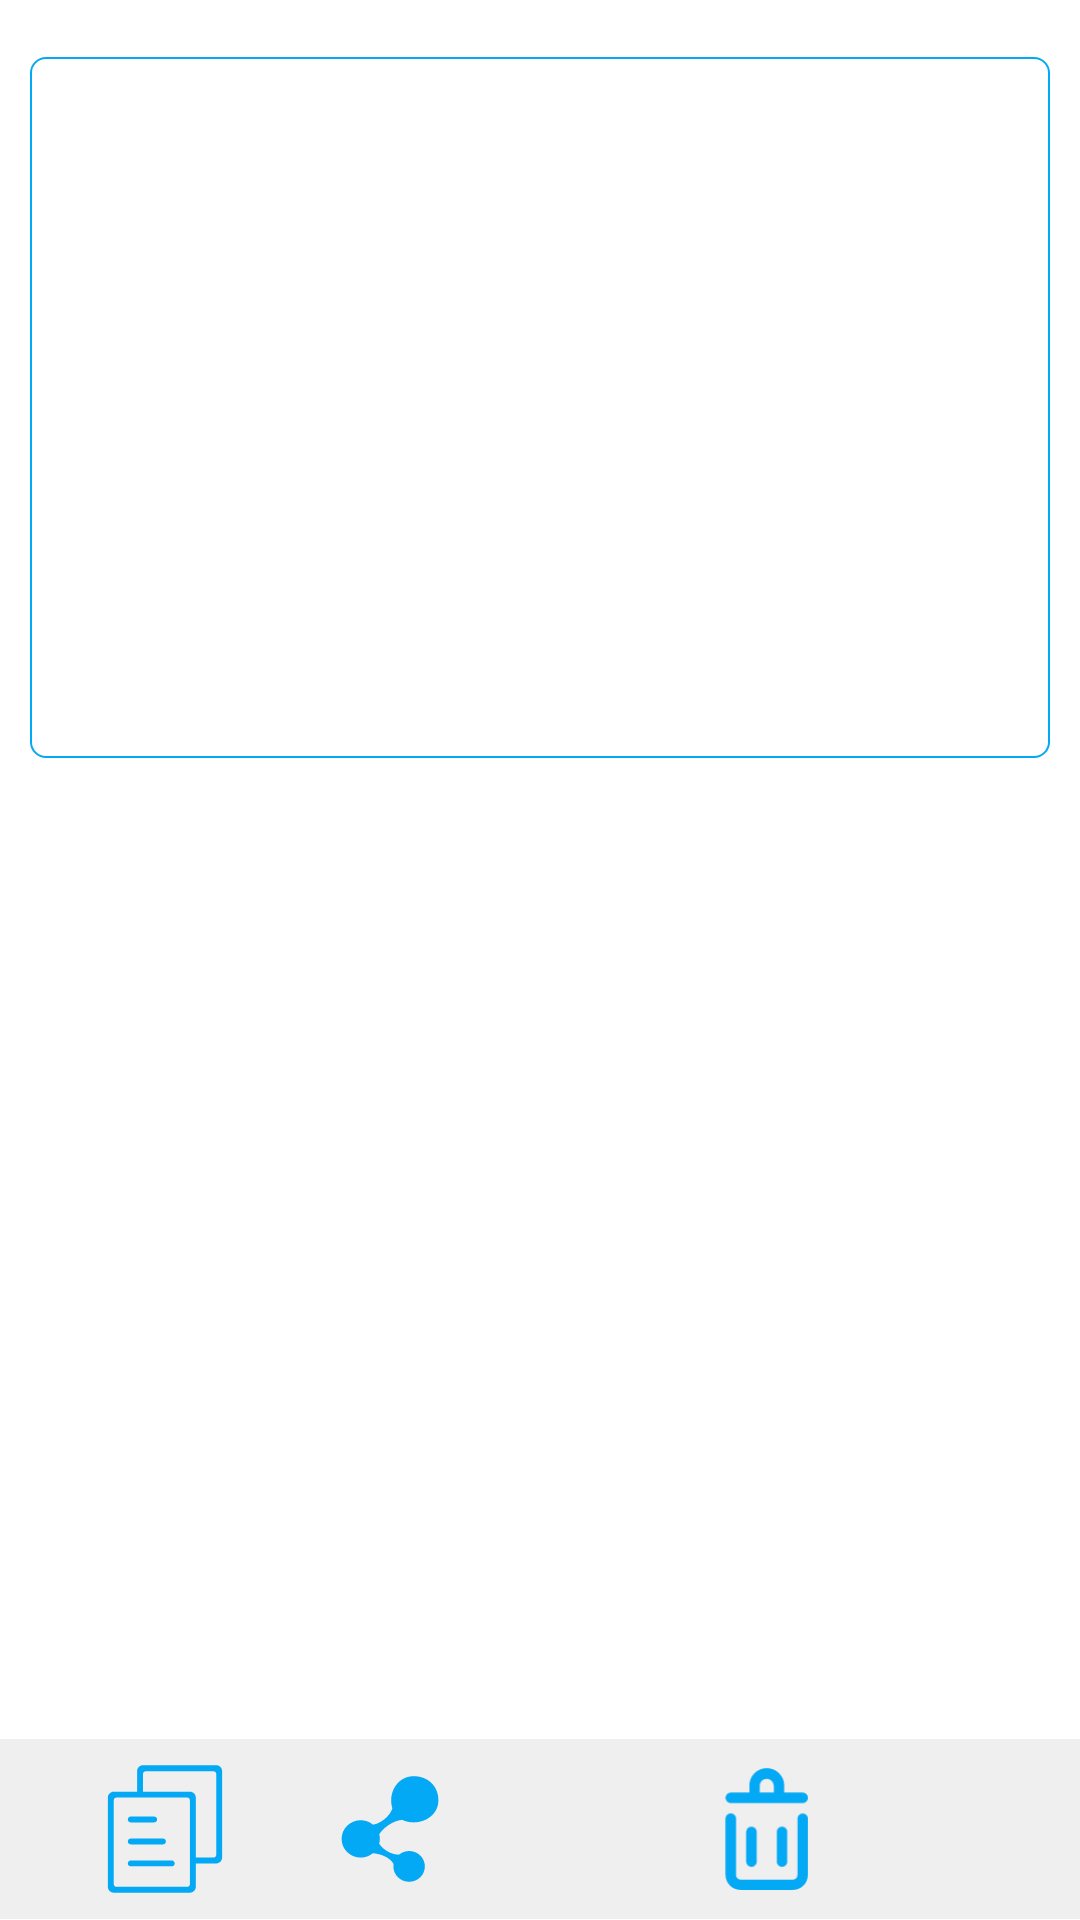

Produce the Android XML layout that renders to this screen, including the resource entries it uses.
<!-- AndroidManifest.xml: application theme AppTheme -->
<!-- res/layout/fragment_result.xml -->
<?xml version="1.0" encoding="utf-8"?>
<LinearLayout xmlns:android="http://schemas.android.com/apk/res/android"
    xmlns:tools="http://schemas.android.com/tools"
    android:id="@+id/resultLayout"
    android:layout_width="match_parent"
    android:layout_height="match_parent"
    android:background="@android:color/white"
    android:orientation="vertical">

    <TextView
        android:id="@+id/timeTv"
        android:layout_width="wrap_content"
        android:layout_height="wrap_content"
        android:layout_marginStart="10dp"
        tools:text="用时 00:00:00" />

    <EditText
        android:id="@+id/resultEt"
        android:layout_width="match_parent"
        android:layout_height="0dp"
        android:layout_marginLeft="10dp"
        android:layout_marginRight="10dp"
        android:layout_weight="0.5"
        android:background="@drawable/bg_edit"
        android:gravity="top|start"
        android:inputType="textMultiLine"
        android:labelFor="@+id/resultEt"
        android:padding="5dp"
        android:textColor="@color/colorPrimaryText"
        android:textSize="14sp" />

    <ImageView
        android:id="@+id/srcIv"
        android:layout_width="wrap_content"
        android:layout_height="0dp"
        android:layout_gravity="center_horizontal"
        android:layout_weight="0.7"
        android:contentDescription="@null"
        android:minWidth="300dp"
        android:padding="10dp" />

    <include layout="@layout/view_more" />

</LinearLayout>
<!-- res/layout/view_more.xml (included above) -->
<?xml version="1.0" encoding="utf-8"?>
<merge xmlns:android="http://schemas.android.com/apk/res/android"
    xmlns:app="http://schemas.android.com/apk/res-auto">

    <android.support.constraint.ConstraintLayout
        android:layout_width="match_parent"
        android:layout_height="wrap_content"
        android:background="@color/colorWhiteLite"
        android:padding="5dp">

        <ImageButton
            android:id="@+id/copyBtn"
            style="@style/ImageButtonStyle.50"
            android:contentDescription="@null"
            app:srcCompat="@drawable/ic_result_copy"
            app:layout_constraintBottom_toBottomOf="parent"
            app:layout_constraintEnd_toStartOf="@+id/shareBtn"
            app:layout_constraintStart_toStartOf="parent"
            app:layout_constraintTop_toTopOf="parent" />


        <ImageButton
            android:id="@+id/shareBtn"
            style="@style/ImageButtonStyle.50"
            android:contentDescription="@null"
            android:padding="3dp"
            app:srcCompat="@drawable/ic_result_share"
            app:layout_constraintBottom_toBottomOf="parent"
            app:layout_constraintEnd_toStartOf="@+id/deleteBtn"
            app:layout_constraintStart_toStartOf="@+id/copyBtn"
            app:layout_constraintTop_toTopOf="parent" />

        <ImageButton
            android:id="@+id/deleteBtn"
            style="@style/ImageButtonStyle.50"
            android:contentDescription="@null"
            android:padding="4dp"
            app:srcCompat="@drawable/ic_result_delete"
            app:layout_constraintBottom_toBottomOf="parent"
            app:layout_constraintEnd_toEndOf="parent"
            app:layout_constraintStart_toEndOf="@+id/shareBtn"
            app:layout_constraintTop_toTopOf="parent" />

    </android.support.constraint.ConstraintLayout>

</merge>
<!-- resources referenced by this layout -->
<resources>
  <color name="colorPrimaryText">#212121</color>
  <color name="colorWhiteLite">#EFEFEF</color>
  <!-- drawable bg_edit (drawable) -->
  <?xml version="1.0" encoding="utf-8"?>
  <shape xmlns:android="http://schemas.android.com/apk/res/android"
      android:shape="rectangle">
  
      <stroke
          android:width="2px"
          android:color="@color/colorPrimary" />
      <corners android:radius="5dp" />
  
  </shape>
  <!-- drawable ic_result_copy (drawable) -->
  <vector xmlns:android="http://schemas.android.com/apk/res/android"
      android:width="80dp"
      android:height="80dp"
      android:viewportHeight="1024.0"
      android:viewportWidth="1024.0">
      <path
          android:fillColor="#03A9F4"
          android:pathData="M862,77h-500.3c-22.1,0 -40,17.9 -40,40v160h40V137c0,-11 9,-20 20,-20H842c11.1,0 20,9 20,20v550c0,11 -9,20 -20,20H703v40h159C884.1,747 902,729.1 902,707V117c0,-22.1 -17.9,-40 -40,-40z" />
      <path
          android:fillColor="#03A9F4"
          android:pathData="M682.4,257L162,257C139.9,257 122,274.9 122,297v610c0,22.1 17.9,40 40,40h520.4c22.1,0 40,-17.9 40,-40L722.4,297c0,-22.1 -17.9,-40 -40,-40zM682.4,887c0,11 -9,20 -20,20L182,907c-11.1,0 -20,-9 -20,-20L162,317c0,-11 9,-20 20,-20h480.3c11.1,0 20,9 20,20v570z" />
      <path
          android:fillColor="#03A9F4"
          android:pathData="M558.2,727H278.2c-11,0 -20,9 -20,20s9,20 20,20h280c11,0 20,-9 20,-20s-9,-20 -20,-20zM498.2,577H278.2c-11,0 -20,9 -20,20s9,20 20,20h220c11,0 20,-9 20,-20s-9,-20 -20,-20zM438.2,427H278.2c-11,0 -20,9 -20,20s9,20 20,20h160c11,0 20,-9 20,-20s-9,-20 -20,-20z" />
  </vector>
  <!-- drawable ic_result_share (drawable) -->
  <vector xmlns:android="http://schemas.android.com/apk/res/android"
      android:width="80dp"
      android:height="80dp"
      android:viewportHeight="1024.0"
      android:viewportWidth="1024.0">
      <path
          android:fillColor="#03A9F4"
          android:pathData="M606.1,440.7c25.3,12.7 55.1,20.1 89.3,20.1 96.5,0 192.1,-65.9 192.1,-170.7C887.5,180.2 807.9,102.4 695.4,102.4c-107.1,0 -174.6,93.5 -174.6,187.7 0,23 3.8,43.7 10,62.7 -22.7,64.1 -93.7,117 -150.3,125.7C354.5,457.1 321.5,443.7 285,443.7 203,443.7 136.5,508.7 136.5,588.8s66.5,145.1 148.4,145.1c36.1,0 68.8,-13.1 94.5,-34.1 66.5,6.6 131.6,32.8 160.6,83.6 -1,6.1 -1.9,12.3 -1.9,18.7 0,66 54.7,119.5 122.2,119.5 67.5,0 122.2,-53.5 122.2,-119.5S728,682.7 660.4,682.7c-29.8,0 -56.8,10.9 -78,28.2 -51.2,1.1 -115.5,-28.7 -154.7,-84.4 3.3,-12 5.7,-24.5 5.7,-37.6 0,-12.3 -2,-24.1 -5,-35.5C459.7,501.6 533.1,448.8 606.1,440.7z" />
  </vector>
  <style name="ImageButtonStyle.50">
          <item name="android:layout_width">@dimen/size_50dp</item>
          <item name="android:layout_height">@dimen/size_50dp</item>
      </style>
  <style name="AppTheme" parent="Theme.AppCompat.Light.NoActionBar">
          
          <item name="colorPrimary">@color/colorPrimary</item>
          <item name="colorPrimaryDark">@color/colorPrimaryDark</item>
          <item name="colorAccent">@color/colorAccent</item>
          <item name="android:textColorPrimary">@android:color/white</item>
      </style>
  <color name="colorPrimary">#03A9F4</color>
  <dimen name="size_50dp">50dp</dimen>
  <color name="colorPrimaryDark">#0288D1</color>
  <color name="colorAccent">#03A9F4</color>
</resources>
